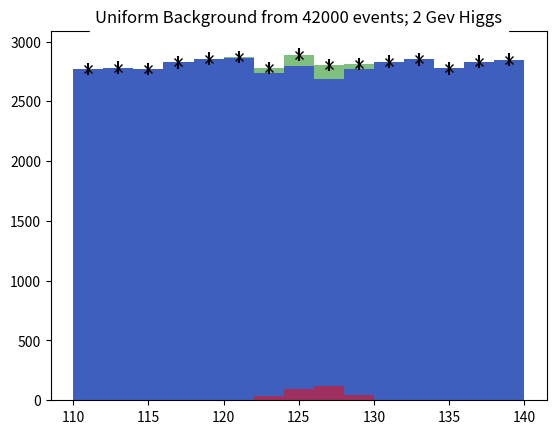

Write Python code to recreate this figure.
import numpy as np
import matplotlib.pyplot as plt
import pylab

Base = 110 + 30* np.random.rand(42000)
# Base is set of observations with an expected 2800 background events  per bin
# Note we assume here flat but in class I used a "sloping" curve that represented experiment better
gauss = 2 * np.random.randn(300) + 126
# Gauss is Number of Higgs particles
simpletotal = np.concatenate((Base, gauss))
# simpletotal is Higgs+Background
plt.figure("Total Wide Higgs Bin 2 GeV")
values, binedges, junk = plt.hist(simpletotal, bins=15, range =(110,140), alpha = 0.5, color="green")
centers = 0.5*(binedges[1:] + binedges[:-1])
# centers is center of each bin
# values is number of events in each bin
# :-1 is same as :Largest Index-1
# binedges[:-1] gets you lower limit of bin
# 1: gives you array starts at second index (labelled 1 as first index 0)
# binedges[1:] is upper limit of each bin
# Note binedges has Number of Bins + 1 entries; centers has Number of Bins entries
errors =np.sqrt(values)
# errors is expected error for each bin
plt.hist(Base, bins=15, range =(110,140), alpha = 0.5, color="blue")
plt.hist(gauss, bins=15, range =(110,140), alpha = 0.5, color="red")
plt.errorbar(centers, values, yerr = errors, ls='None', marker ='x', color = 'black', markersize= 6.0 )
plt.title("Uniform Background from 42000 events; 2 Gev Higgs", backgroundcolor = "white")
# For Agg backend
pylab.show()
